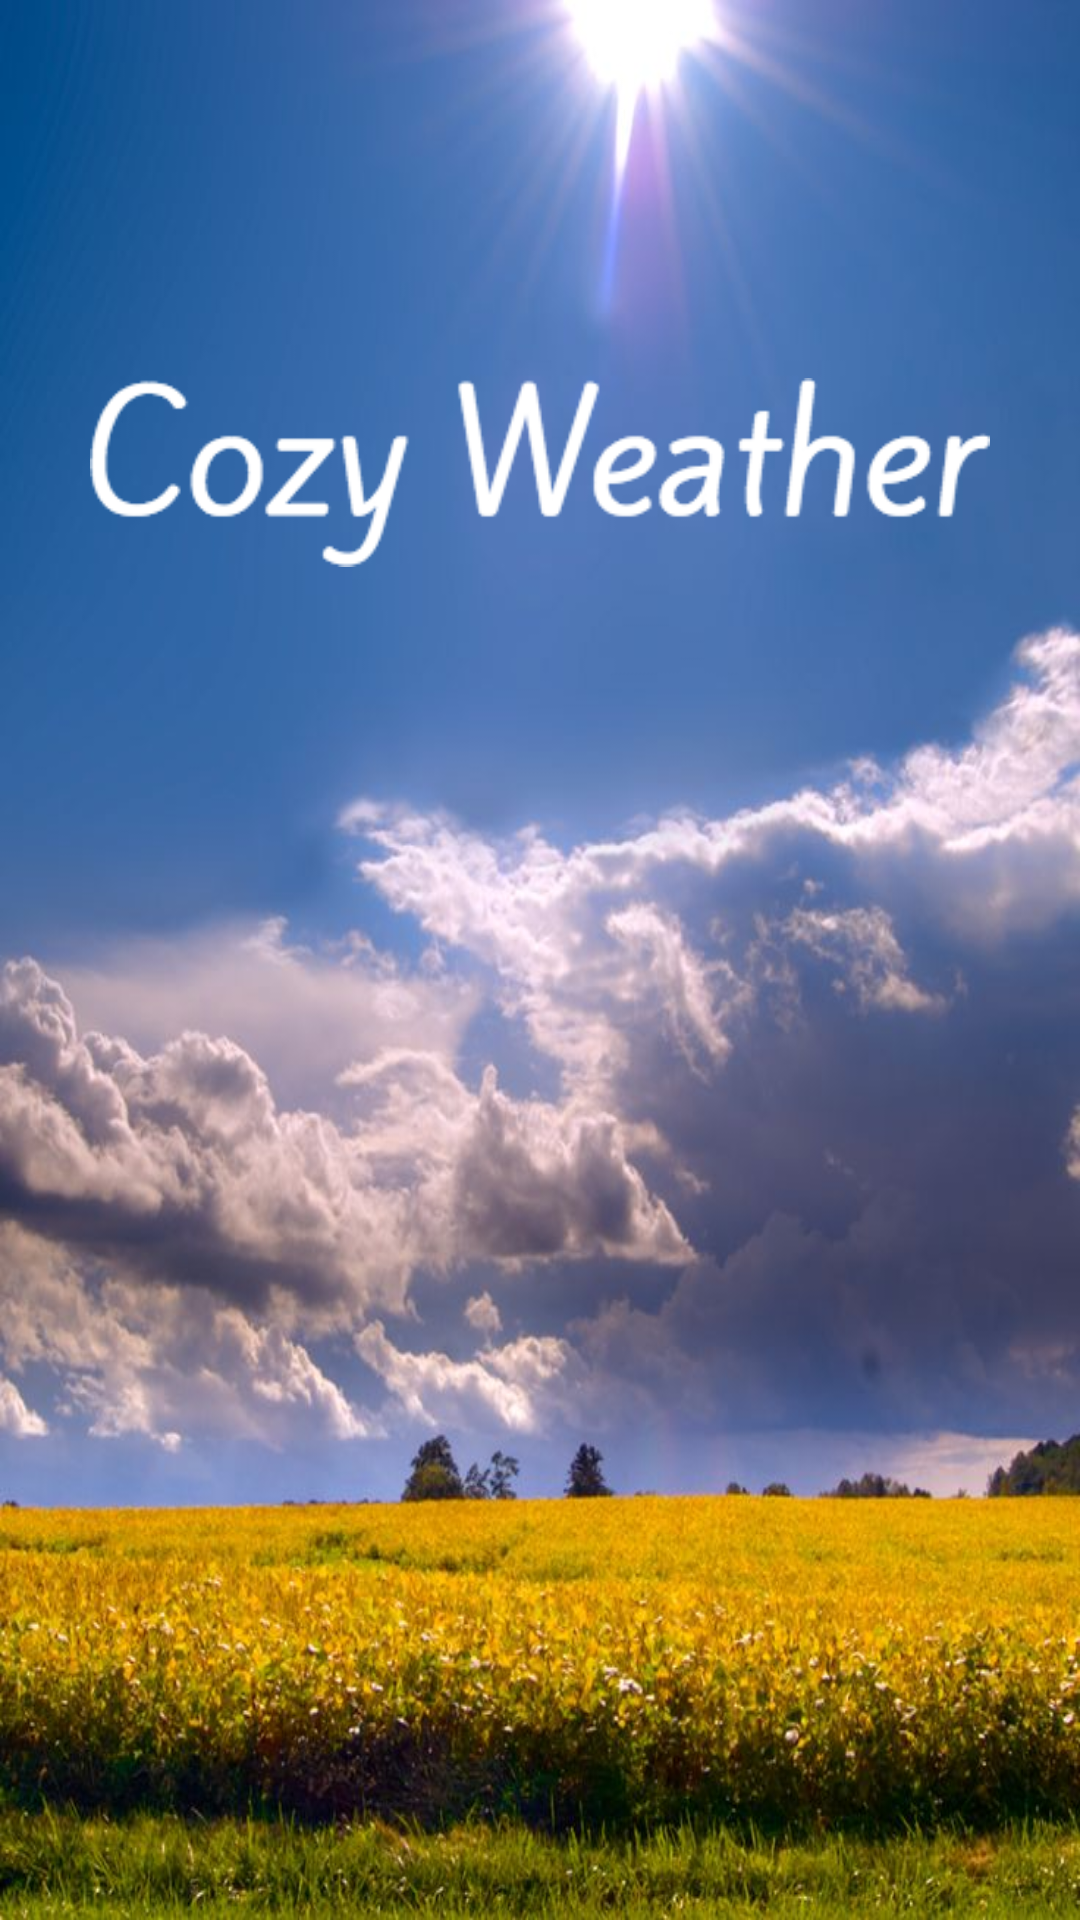

Write the Android layout XML for this screen, with the resource values it uses.
<!-- AndroidManifest.xml: application theme AppTheme -->
<!-- res/layout/activity_splash.xml -->
<?xml version="1.0" encoding="utf-8"?>
<RelativeLayout xmlns:android="http://schemas.android.com/apk/res/android"
              android:layout_width="match_parent"
              android:layout_height="match_parent"
              >

    <ImageView
        android:id="@+id/splash_background"
        android:scaleType="fitXY"
        android:src="@drawable/splash"
        android:layout_width="match_parent"
        android:layout_height="match_parent"/>

    <ImageView
        android:src="@drawable/logo"
        android:layout_width="300dp"
        android:layout_height="wrap_content"
        android:layout_marginTop="120dp"
        android:layout_alignParentTop="true"
        android:layout_centerHorizontal="true"/>


</RelativeLayout>
<!-- resources referenced by this layout -->
<resources>
  <!-- drawable logo: png bitmap (drawable, 8159 bytes) -->
  <!-- drawable splash: jpg bitmap (drawable, 86379 bytes) -->
  <style name="AppTheme" parent="Theme.AppCompat.Light">
          
          
          <item name="actionBarStyle">@style/ActionBarTheme</item>
          <item name="windowActionBarOverlay">true</item>
          <item name="android:windowNoTitle">true</item>
          <item name="android:windowFullscreen">true</item>
          <item name="android:windowContentOverlay">@null</item>
          
      </style>
  <style name="ActionBarTheme" parent="@style/AppTheme">
          
          <item name="background">@null</item>
  
  
      </style>
</resources>
